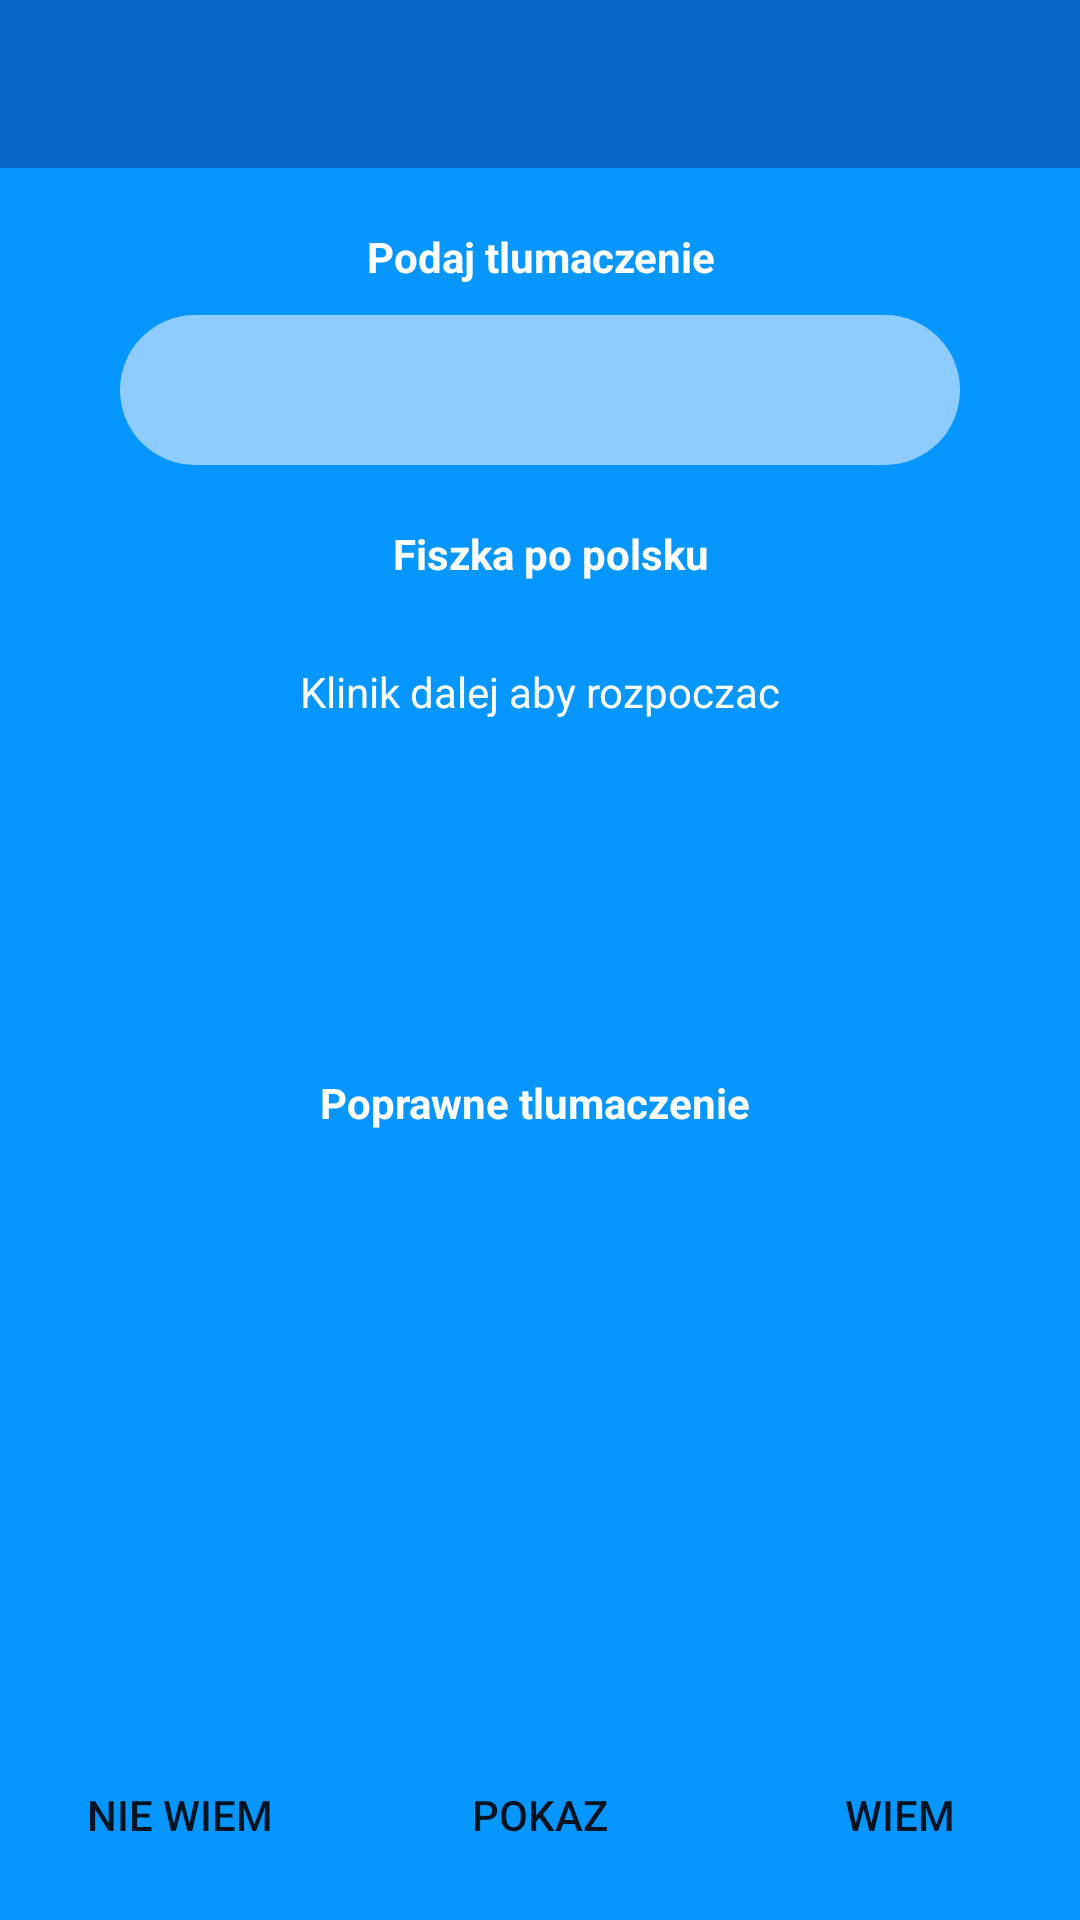

Produce the Android XML layout that renders to this screen, including the resource entries it uses.
<!-- AndroidManifest.xml: application theme Theme.AppCompat.Light.NoActionBar -->
<!-- res/layout/przegladaj_fiszki.xml -->
<?xml version="1.0" encoding="utf-8"?>
<android.support.constraint.ConstraintLayout xmlns:android="http://schemas.android.com/apk/res/android"
    xmlns:app="http://schemas.android.com/apk/res-auto"
    xmlns:tools="http://schemas.android.com/tools"
    android:layout_width="match_parent"
    android:layout_height="match_parent"
    android:background="@color/colorPrimary">

    <include
        android:id="@+id/toolbar"
        layout="@layout/toolbar">
    </include>

    <TextView
        android:id="@+id/TextPoAngielskuTextView"
        android:layout_width="wrap_content"
        android:layout_height="0dp"
        android:layout_marginTop="20dp"
        android:text="Podaj tlumaczenie"
        android:textColor="@android:color/white"
        android:textStyle="bold"
        app:layout_constraintEnd_toEndOf="parent"
        app:layout_constraintHorizontal_bias="0.502"
        app:layout_constraintStart_toStartOf="parent"
        app:layout_constraintTop_toBottomOf="@+id/toolbar" />

    <EditText
        android:id="@+id/TextPoAngielskuEditText"
        android:layout_width="0dp"
        android:layout_height="50dp"
        android:layout_marginEnd="40dp"
        android:layout_marginLeft="40dp"
        android:layout_marginRight="40dp"
        android:layout_marginStart="40dp"
        android:layout_marginTop="10dp"
        android:background="@drawable/rounded_edittext"
        android:ems="10"
        android:inputType="textMultiLine"
        android:lines="7"
        android:singleLine="false"
        android:textAlignment="center"
        android:textColor="@android:color/black"
        app:layout_constraintEnd_toEndOf="parent"
        app:layout_constraintHorizontal_bias="1.0"
        app:layout_constraintStart_toStartOf="parent"
        app:layout_constraintTop_toBottomOf="@+id/TextPoAngielskuTextView" />

    <TextView
        android:id="@+id/textView"
        android:layout_width="wrap_content"
        android:layout_height="22dp"
        android:layout_marginTop="20dp"
        android:text="Fiszka po polsku"
        android:textColor="@android:color/white"
        android:textStyle="bold"
        app:layout_constraintEnd_toEndOf="parent"
        app:layout_constraintHorizontal_bias="0.514"
        app:layout_constraintStart_toStartOf="parent"
        app:layout_constraintTop_toBottomOf="@+id/TextPoAngielskuEditText" />

    <TextView
        android:id="@+id/WyswietlTekstPoPolskuKoniec"
        android:layout_width="wrap_content"
        android:layout_height="wrap_content"
        android:layout_marginTop="24dp"
        android:lines="7"
        android:text="Klinik dalej aby rozpoczac"
        android:textAlignment="center"
        android:textColor="@android:color/white"
        app:layout_constraintEnd_toEndOf="@+id/TextPoAngielskuEditText"
        app:layout_constraintStart_toStartOf="@+id/TextPoAngielskuEditText"
        app:layout_constraintTop_toBottomOf="@+id/textView" />

    <Button
        android:id="@+id/WiemButton"
        android:layout_width="100dp"
        android:layout_height="50dp"
        android:layout_marginBottom="10dp"
        android:layout_marginEnd="10dp"
        android:layout_marginRight="10dp"
        android:background="@drawable/rounded_button"
        android:text="Wiem"
        app:layout_constraintBottom_toBottomOf="parent"
        app:layout_constraintEnd_toEndOf="parent" />

    <Button
        android:id="@+id/PokazFiszkeButton"
        android:layout_width="100dp"
        android:layout_height="50dp"
        android:layout_marginBottom="10dp"
        android:layout_marginEnd="50dp"
        android:layout_marginLeft="50dp"
        android:layout_marginRight="50dp"
        android:layout_marginStart="50dp"
        android:background="@drawable/rounded_button"
        android:text="POKAZ"
        app:layout_constraintBottom_toBottomOf="parent"
        app:layout_constraintEnd_toStartOf="@+id/WiemButton"
        app:layout_constraintStart_toEndOf="@+id/NieWiemButtonKoniec" />

    <TextView
        android:id="@+id/PoprawneTlumaczenieKoniec"
        android:layout_width="wrap_content"
        android:layout_height="wrap_content"
        android:layout_marginTop="20dp"
        android:textAlignment="center"
        android:textColor="@android:color/white"
        app:layout_constraintEnd_toEndOf="@+id/WyswietlTekstPoPolskuKoniec"
        app:layout_constraintStart_toStartOf="@+id/WyswietlTekstPoPolskuKoniec"
        app:layout_constraintTop_toBottomOf="@+id/textView3" />

    <TextView
        android:id="@+id/textView3"
        android:layout_width="wrap_content"
        android:layout_height="wrap_content"
        android:layout_marginEnd="8dp"
        android:layout_marginLeft="8dp"
        android:layout_marginRight="8dp"
        android:layout_marginStart="8dp"
        android:layout_marginTop="20dp"
        android:textColor="@android:color/white"
        android:text="Poprawne tlumaczenie "
        android:textStyle="bold"
        app:layout_constraintEnd_toEndOf="parent"
        app:layout_constraintStart_toStartOf="parent"
        app:layout_constraintTop_toBottomOf="@+id/WyswietlTekstPoPolskuKoniec" />

    <Button
        android:id="@+id/NieWiemButtonKoniec"
        android:layout_width="100dp"
        android:layout_height="50dp"
        android:layout_marginBottom="10dp"
        android:layout_marginLeft="10dp"
        android:layout_marginStart="10dp"
        android:background="@drawable/rounded_button"
        android:text="Nie Wiem"
        app:layout_constraintBottom_toBottomOf="parent"
        app:layout_constraintStart_toStartOf="parent" />

</android.support.constraint.ConstraintLayout>
<!-- res/layout/toolbar.xml (included above) -->
<?xml version="1.0" encoding="utf-8"?>
<android.support.v7.widget.Toolbar xmlns:android="http://schemas.android.com/apk/res/android"
    android:layout_width="match_parent"
    android:layout_height="wrap_content"
    xmlns:app="http://schemas.android.com/apk/res-auto"
    android:theme="@style/CustomToolbarStyle"
    >

</android.support.v7.widget.Toolbar>
<!-- resources referenced by this layout -->
<resources>
  <color name="colorPrimary">#0597ff</color>
  <!-- drawable rounded_edittext (drawable) -->
  <?xml version="1.0" encoding="utf-8"?>
  <shape xmlns:android="http://schemas.android.com/apk/res/android">
  
      <solid android:color="#8ecbff"/>
      <corners android:radius="25dp"/>
  
  </shape>
  <style name="CustomToolbarStyle" parent="Theme.AppCompat.Light.NoActionBar">
          
          <item name="colorAccent">@color/colorAccent</item>
          <item name="android:background">@color/colorPrimaryDark</item>
          <item name="android:titleTextStyle">@style/CustomTextColor</item>
      </style>
  <color name="colorAccent">#FF4081</color>
  <color name="colorPrimaryDark">#0b66cb</color>
  <style name="CustomTextColor" parent="@android:style/TextAppearance.Holo.Widget.ActionBar.Title">
          <item name="android:textColor">@android:color/white</item>
      </style>
</resources>
